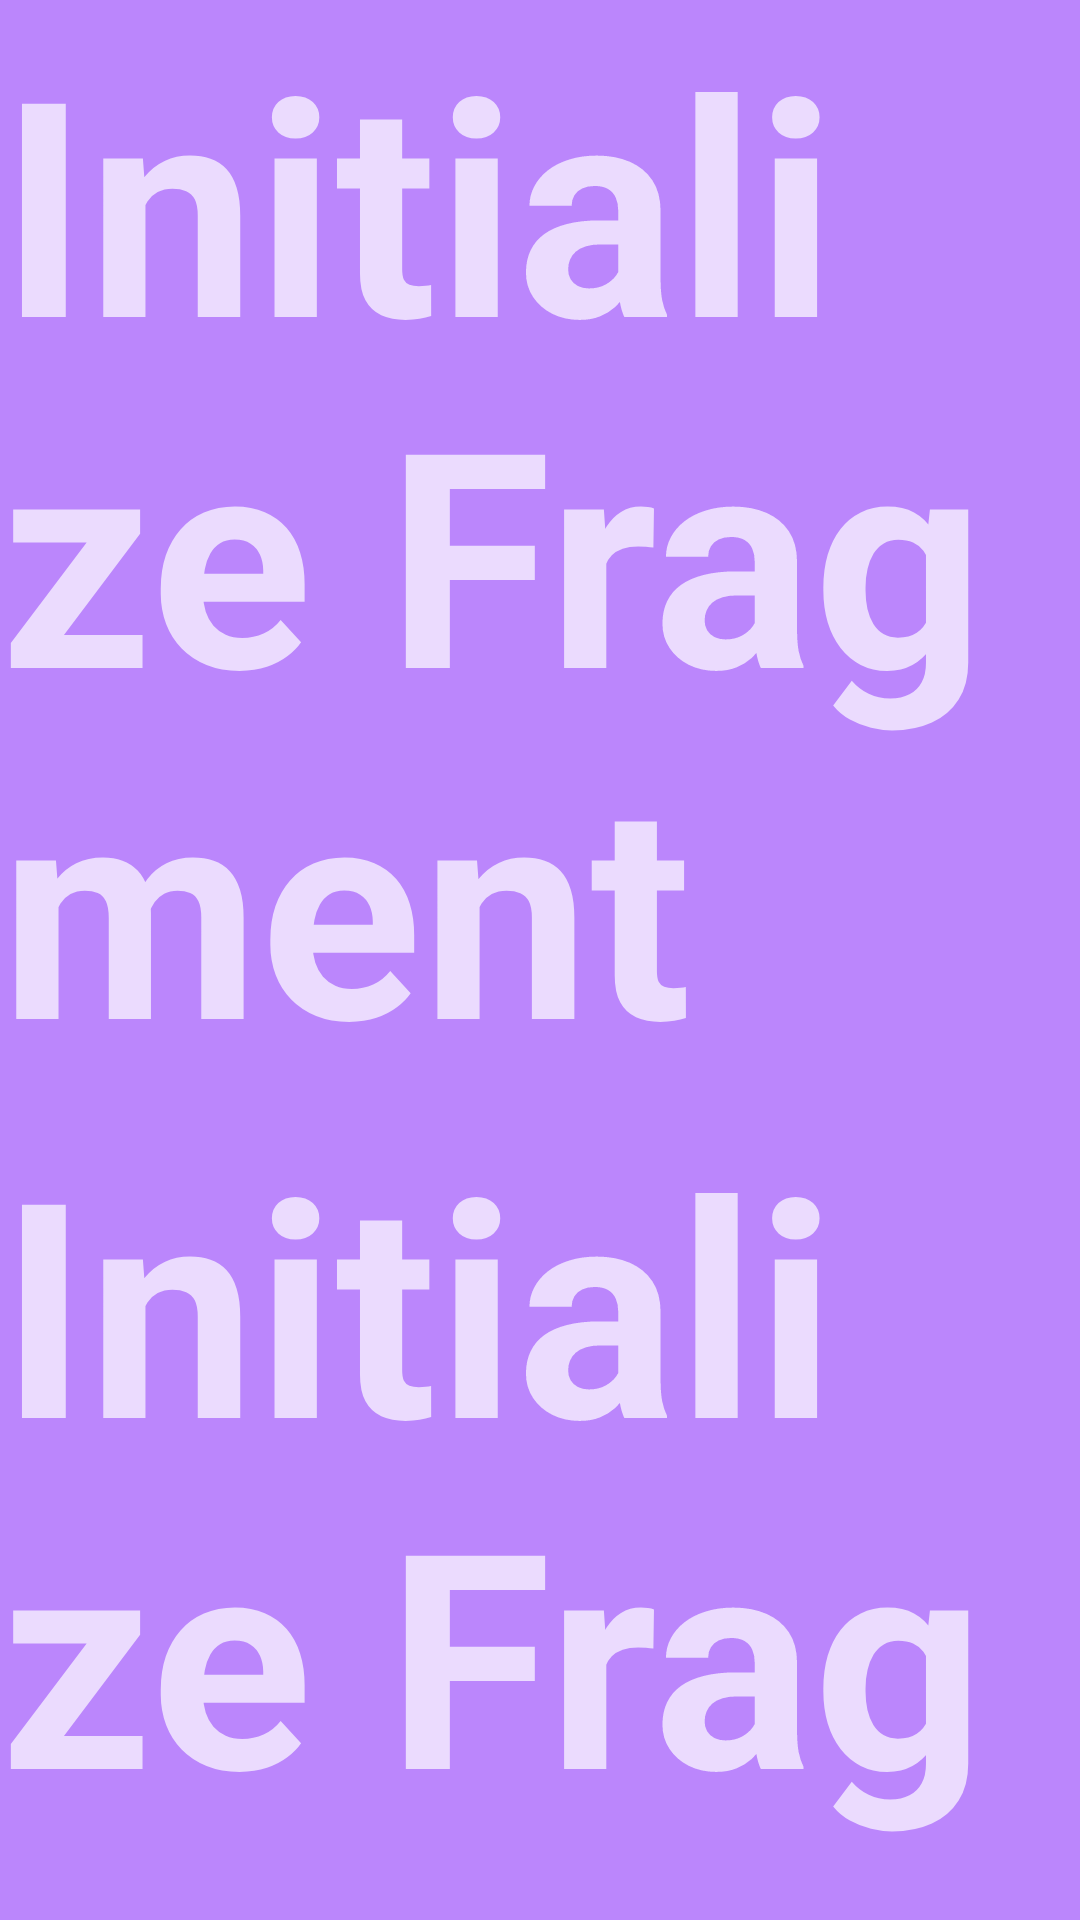

Layout XML and referenced resources for this Android screen:
<!-- AndroidManifest.xml: application theme MyApp -->
<!-- res/layout/content_main.xml -->
<?xml version="1.0" encoding="utf-8"?>
<androidx.core.widget.NestedScrollView xmlns:android="http://schemas.android.com/apk/res/android"
    xmlns:app="http://schemas.android.com/apk/res-auto"
    android:id="@+id/frameLayout"
    android:layout_width="match_parent"
    android:layout_height="match_parent"
    android:background="@color/purple_200"
    app:layout_behavior="@string/appbar_scrolling_view_behavior"
    app:layout_constraintBottom_toBottomOf="parent"
    app:layout_constraintEnd_toEndOf="parent"
    app:layout_constraintStart_toStartOf="parent"
    app:layout_constraintTop_toBottomOf="@id/firstFragment">

    <androidx.appcompat.widget.LinearLayoutCompat
        android:layout_width="match_parent"
        android:layout_height="match_parent"
        android:orientation="vertical">

        <TextView
            android:layout_width="wrap_content"
            android:layout_height="wrap_content"
            android:text="@string/initialize_fragment"
            android:textSize="100sp"
            android:textStyle="bold" />

        <TextView
            android:layout_width="wrap_content"
            android:layout_height="wrap_content"
            android:text="@string/initialize_fragment"
            android:textSize="100sp"
            android:textStyle="bold" />

        <TextView
            android:layout_width="wrap_content"
            android:layout_height="wrap_content"
            android:text="@string/initialize_fragment"
            android:textSize="100sp"
            android:textStyle="bold" />
    </androidx.appcompat.widget.LinearLayoutCompat>
</androidx.core.widget.NestedScrollView>
<!-- resources referenced by this layout -->
<resources>
  <color name="purple_200">#FFBB86FC</color>
  <string name="initialize_fragment">Initialize Fragment</string>
  <style name="MyApp" parent="Theme.AppCompat.DayNight.NoActionBar">
          <item name="android:navigationBarColor">
              @android:color/transparent
          </item>
  
          
          <item name="android:statusBarColor">
              @android:color/transparent
          </item>
  
          
          <item name="android:windowLightStatusBar">
              false
          </item>
  
          <item name="android:windowTranslucentStatus">
              false
          </item>
      </style>
</resources>
